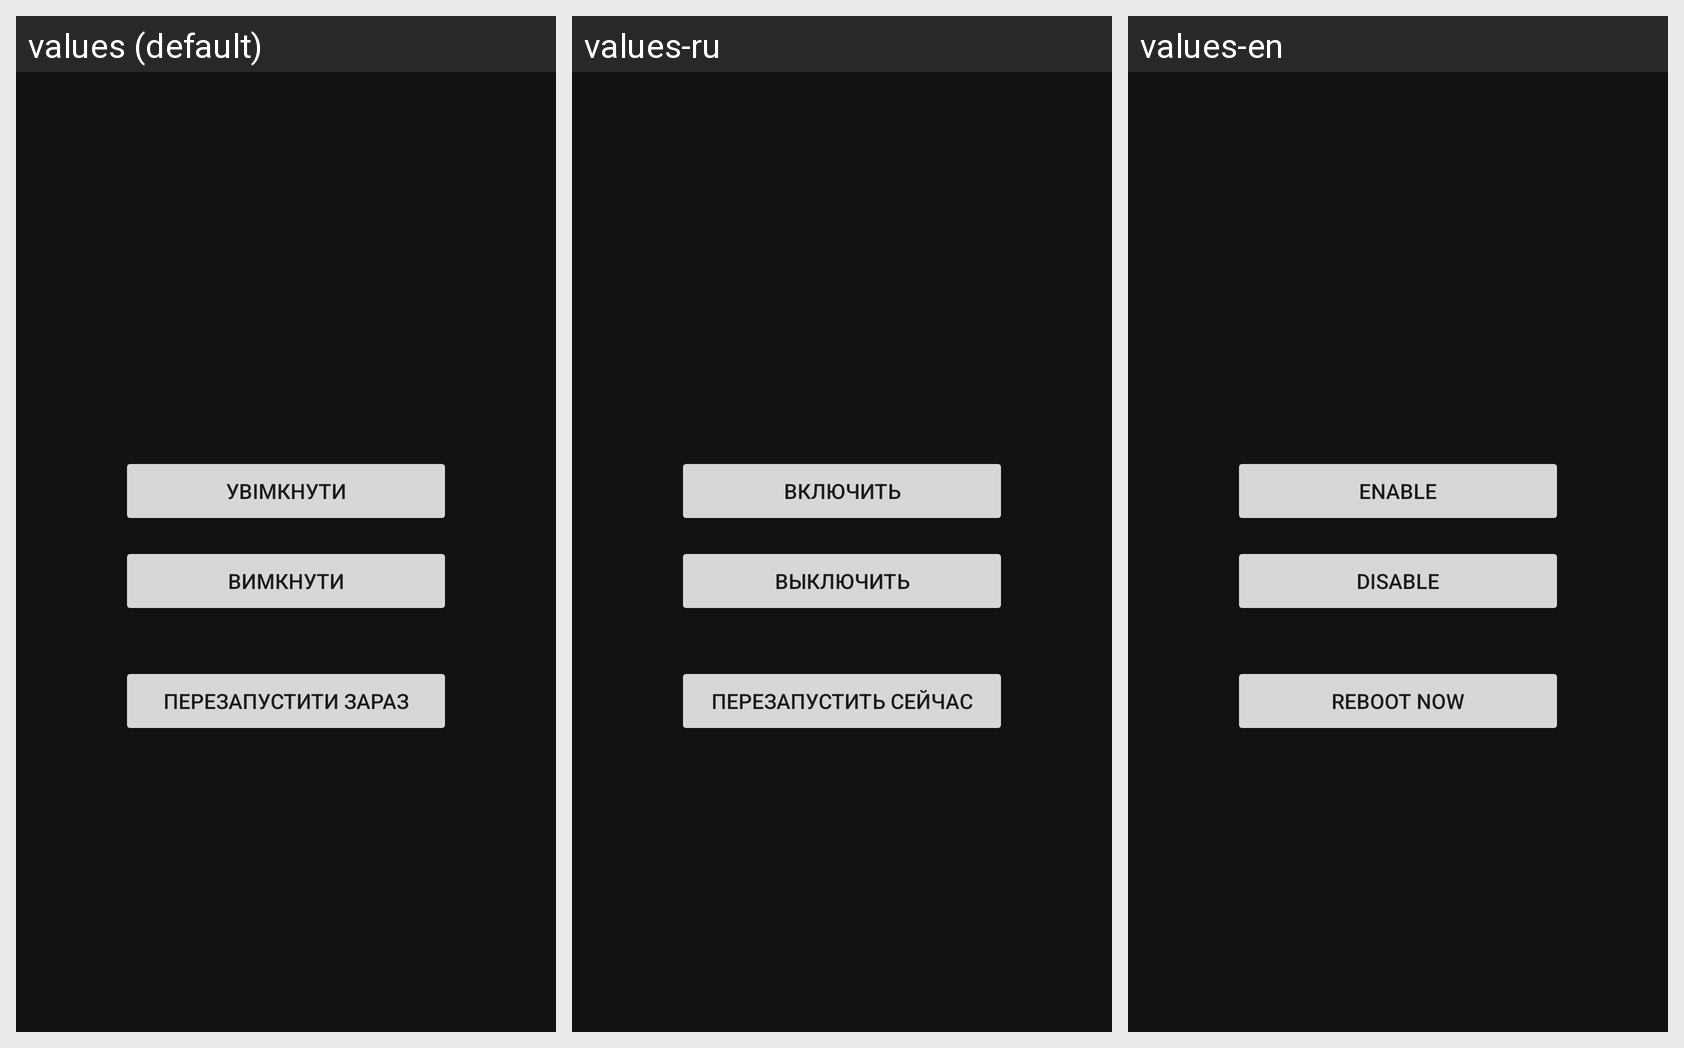

This grid shows one Android layout under several languages. Give, for every string resource on the screen, its name, the default text and each shown locale's text.
Android screen res/layout/activity_display_control.xml rendered under 3 locales, left to right: values (default), values-ru, values-en. Device: Nexus 5 (rendered at 1080×1920; each locale shown at half size, 540×960, under a caption strip naming it); theme Theme.LedRemote.
Strings drawn on this screen, with the default value and each locale's value (text and hints the layout hard-codes, and strings that could not be matched under every locale, appear in the picture but are not listed):

mode_on
  values: Увімкнути
  values-ru: Включить
  values-en: Enable

mode_off
  values: Вимкнути
  values-ru: Выключить
  values-en: Disable

reboot_now
  values: Перезапустити зараз
  values-ru: Перезапустить сейчас
  values-en: Reboot now
